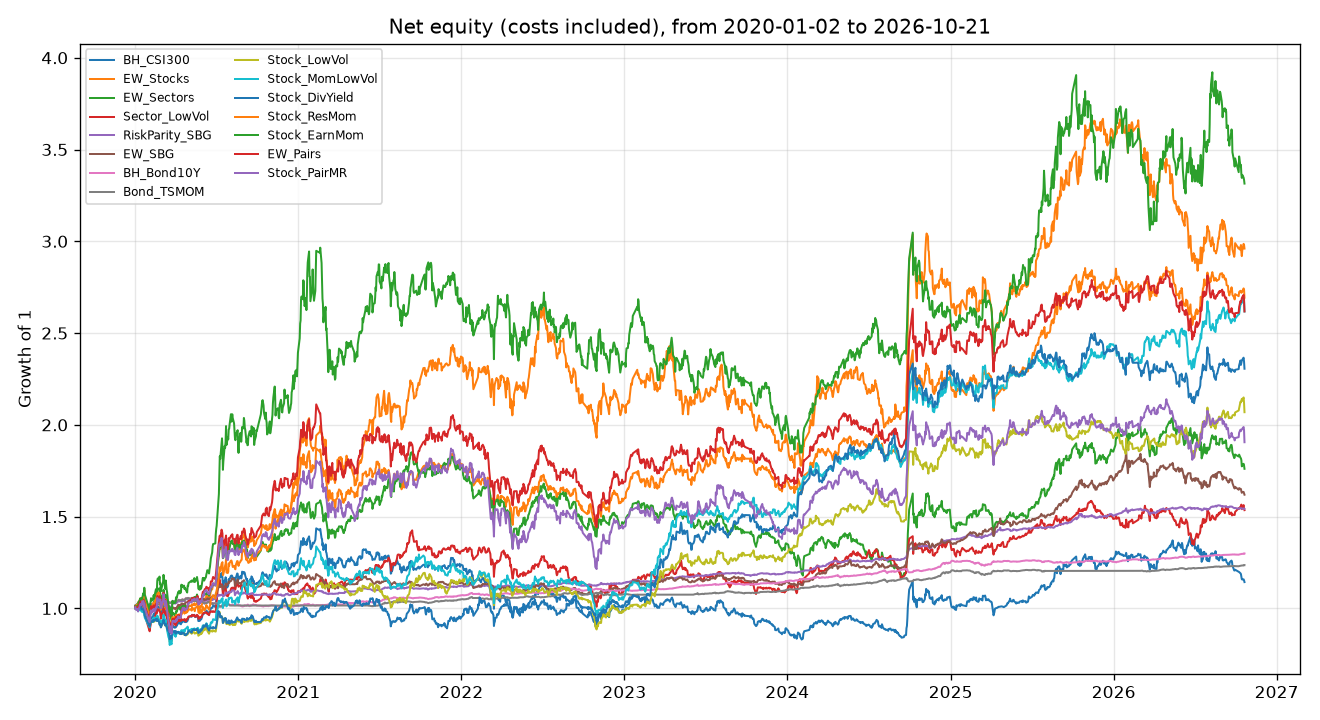

The file beside this chart, header and first rows:
date, BH_CSI300, EW_Stocks, EW_Sectors, Sector_LowVol, RiskParity_SBG, EW_SBG, BH_Bond10Y, Bond_TSMOM, Stock_LowVol, Stock_MomLowVol, Stock_DivYield, Stock_ResMom, Stock_EarnMom, EW_Pairs, Stock_PairMR
2020-01-02, 1.013, 1.014, 1.015, 1.01, 1, 1.003, 0.9989, 0.9981, 1.011, 1.003, 1.016, 1.013, 1.012, 1.01, 1.007
2020-01-03, 1.01, 1.011, 1.016, 1.008, 1.002, 1.007, 0.999, 0.9982, 1.015, 0.9982, 1.018, 1.017, 1.011, 1.004, 0.9935
2020-01-06, 1.007, 1.01, 1.019, 1.007, 1.005, 1.013, 1, 0.9995, 1.02, 0.9914, 1.021, 1.021, 1.011, 0.999, 0.9921
2020-01-07, 1.014, 1.013, 1.028, 1.018, 1.004, 1.013, 0.9997, 0.9989, 1.02, 0.9966, 1.024, 1.023, 1.014, 1.005, 0.9985
2020-01-08, 1.004, 1.006, 1.015, 1.007, 1.006, 1.016, 0.9997, 0.9989, 1.011, 0.9842, 1.022, 1.007, 1, 0.9959, 0.9841
2020-01-09, 1.015, 1.021, 1.029, 1.017, 1.003, 1.008, 0.9999, 0.9991, 1.007, 0.9898, 1.021, 1.037, 1.035, 1.014, 0.9981
2020-01-10, 1.015, 1.019, 1.032, 1.014, 1.006, 1.01, 1.004, 1.003, 0.9999, 0.9907, 1.014, 1.033, 1.033, 1.016, 0.9999
2020-01-13, 1.026, 1.037, 1.048, 1.022, 1.007, 1.013, 1.003, 1.003, 1.005, 0.9981, 1.015, 1.055, 1.055, 1.038, 1.024
2020-01-14, 1.021, 1.034, 1.041, 1.02, 1.004, 1.007, 1.002, 1.002, 1.006, 0.9963, 1.016, 1.051, 1.048, 1.034, 1.024
2020-01-15, 1.014, 1.031, 1.041, 1.016, 1.004, 1.008, 1.003, 1.002, 0.9939, 0.9874, 1.003, 1.054, 1.054, 1.029, 1.019
2020-01-16, 1.012, 1.027, 1.042, 1.014, 1.004, 1.008, 1.003, 1.002, 0.9892, 0.9827, 0.9944, 1.048, 1.049, 1.026, 1.019
2020-01-17, 1.013, 1.035, 1.04, 1.008, 1.005, 1.008, 1.003, 1.003, 0.99, 0.9817, 0.9953, 1.044, 1.055, 1.034, 1.037
2020-01-20, 1.021, 1.044, 1.058, 1.011, 1.007, 1.011, 1.004, 1.004, 0.9927, 0.9857, 0.9962, 1.074, 1.084, 1.046, 1.04
2020-01-21, 1.002, 1.028, 1.048, 0.9921, 1.008, 1.009, 1.007, 1.006, 0.9808, 0.9724, 0.9835, 1.061, 1.074, 1.021, 1.015
2020-01-22, 1.006, 1.043, 1.056, 0.9902, 1.008, 1.007, 1.008, 1.007, 0.979, 0.9707, 0.983, 1.101, 1.113, 1.037, 1.026
2020-01-23, 0.9756, 1.011, 1.027, 0.963, 1.008, 1.001, 1.011, 1.01, 0.9596, 0.95, 0.9595, 1.068, 1.076, 1.006, 1.002
2020-02-03, 0.8933, 0.9428, 0.934, 0.8755, 1.011, 0.9851, 1.023, 1.022, 0.9046, 0.8966, 0.9023, 0.9599, 0.9904, 0.9374, 0.9249
2020-02-04, 0.9204, 0.9725, 0.9597, 0.8958, 1.013, 0.9922, 1.022, 1.021, 0.9197, 0.9109, 0.9196, 0.9711, 1.021, 0.9674, 0.949
2020-02-05, 0.9294, 0.9895, 0.9773, 0.9074, 1.013, 0.9933, 1.022, 1.021, 0.9204, 0.9219, 0.9243, 0.9907, 1.034, 0.994, 0.9718
2020-02-06, 0.9514, 1.008, 0.9986, 0.9214, 1.015, 0.9995, 1.022, 1.021, 0.9272, 0.9332, 0.9297, 1.008, 1.056, 1.013, 0.9895
2020-02-07, 0.9492, 1.004, 1.005, 0.9262, 1.017, 1.001, 1.024, 1.023, 0.9286, 0.9316, 0.9296, 1.013, 1.044, 0.9982, 0.9755
2020-02-10, 0.9524, 1.008, 1.012, 0.9329, 1.019, 1.004, 1.025, 1.025, 0.9255, 0.9263, 0.9274, 1.016, 1.044, 1.005, 0.9839
2020-02-11, 0.9626, 1.016, 1.015, 0.9349, 1.02, 1.007, 1.026, 1.025, 0.932, 0.9443, 0.9374, 1.028, 1.06, 1.012, 0.9929
2020-02-12, 0.9695, 1.022, 1.033, 0.9427, 1.021, 1.008, 1.026, 1.025, 0.9324, 0.9498, 0.9373, 1.032, 1.073, 1.017, 0.9977
2020-02-13, 0.9644, 1.009, 1.029, 0.9356, 1.02, 1.009, 1.025, 1.024, 0.9277, 0.9417, 0.9316, 1.02, 1.054, 1.002, 0.9823
2020-02-14, 0.9709, 1.013, 1.037, 0.9405, 1.021, 1.011, 1.025, 1.024, 0.9314, 0.9428, 0.9336, 1.032, 1.071, 1.003, 0.9833
2020-02-17, 0.9922, 1.038, 1.069, 0.9745, 1.022, 1.019, 1.023, 1.022, 0.9426, 0.9517, 0.9427, 1.061, 1.105, 1.024, 1.005
2020-02-18, 0.9861, 1.03, 1.075, 0.9813, 1.02, 1.018, 1.021, 1.02, 0.9351, 0.9415, 0.9343, 1.051, 1.092, 1.018, 1.001
2020-02-19, 0.9863, 1.029, 1.07, 0.9734, 1.021, 1.022, 1.021, 1.02, 0.934, 0.9458, 0.9313, 1.051, 1.092, 1.023, 1.013
2020-02-20, 1.009, 1.058, 1.095, 0.9859, 1.023, 1.03, 1.02, 1.019, 0.9435, 0.9615, 0.9428, 1.076, 1.151, 1.067, 1.057
2020-02-21, 1.012, 1.063, 1.105, 0.9964, 1.027, 1.039, 1.022, 1.021, 0.9387, 0.9563, 0.9375, 1.088, 1.163, 1.067, 1.049
2020-02-24, 1.004, 1.055, 1.108, 0.9927, 1.03, 1.045, 1.024, 1.023, 0.9268, 0.9391, 0.9262, 1.086, 1.157, 1.054, 1.04
2020-02-25, 1.002, 1.056, 1.11, 0.985, 1.027, 1.037, 1.024, 1.023, 0.9154, 0.9309, 0.912, 1.071, 1.174, 1.067, 1.049
2020-02-26, 0.9937, 1.035, 1.082, 0.9812, 1.028, 1.036, 1.025, 1.024, 0.9166, 0.9266, 0.9142, 1.043, 1.134, 1.053, 1.046
2020-02-27, 0.9939, 1.039, 1.081, 0.9794, 1.029, 1.037, 1.027, 1.026, 0.9161, 0.9349, 0.9151, 1.05, 1.134, 1.056, 1.048
2020-02-28, 0.9602, 0.9961, 1.031, 0.9435, 1.027, 1.022, 1.03, 1.029, 0.8977, 0.9056, 0.8968, 0.9925, 1.093, 1.005, 1
2020-03-02, 0.9951, 1.021, 1.061, 0.9651, 1.027, 1.027, 1.03, 1.029, 0.9161, 0.9219, 0.9143, 1.017, 1.124, 1.031, 1.026
2020-03-03, 0.9944, 1.032, 1.072, 0.975, 1.027, 1.026, 1.03, 1.029, 0.9208, 0.9366, 0.9198, 1.034, 1.138, 1.044, 1.038
2020-03-04, 1.001, 1.032, 1.076, 0.979, 1.032, 1.036, 1.032, 1.031, 0.9243, 0.939, 0.9207, 1.04, 1.144, 1.05, 1.042
2020-03-05, 1.025, 1.056, 1.101, 1, 1.036, 1.045, 1.034, 1.033, 0.9433, 0.9656, 0.9379, 1.064, 1.183, 1.085, 1.078
2020-03-06, 1.006, 1.04, 1.088, 0.9923, 1.04, 1.047, 1.038, 1.037, 0.9285, 0.9563, 0.9247, 1.045, 1.16, 1.061, 1.055
2020-03-09, 0.9741, 0.9966, 1.044, 0.9649, 1.046, 1.038, 1.051, 1.05, 0.9063, 0.9259, 0.9074, 1.004, 1.107, 1.014, 1.014
2020-03-10, 0.9956, 1.02, 1.074, 0.9782, 1.04, 1.038, 1.042, 1.042, 0.9182, 0.9384, 0.9169, 1.035, 1.152, 1.045, 1.041
2020-03-11, 0.9792, 1.012, 1.057, 0.9673, 1.04, 1.036, 1.043, 1.042, 0.9111, 0.9213, 0.9107, 1.047, 1.124, 1.029, 1.026
2020-03-12, 0.9639, 0.99, 1.038, 0.9508, 1.038, 1.027, 1.044, 1.044, 0.902, 0.9008, 0.9036, 1.024, 1.103, 1.008, 1.003
2020-03-13, 0.9495, 0.9731, 1.028, 0.9368, 1.026, 1.01, 1.036, 1.035, 0.8838, 0.8826, 0.889, 1.013, 1.089, 0.9898, 0.9851
2020-03-16, 0.9097, 0.9256, 0.9811, 0.9093, 1.019, 0.987, 1.036, 1.035, 0.8647, 0.8443, 0.8757, 0.9615, 1.018, 0.94, 0.9311
2020-03-17, 0.9016, 0.9152, 0.9779, 0.9053, 1.008, 0.9676, 1.032, 1.031, 0.863, 0.8383, 0.8731, 0.9484, 1.011, 0.9317, 0.9213
2020-03-18, 0.8865, 0.8978, 0.9607, 0.8929, 1.01, 0.9694, 1.033, 1.032, 0.8461, 0.8262, 0.8591, 0.9225, 0.9862, 0.9124, 0.8987
2020-03-19, 0.8779, 0.8825, 0.958, 0.8765, 1.007, 0.964, 1.03, 1.029, 0.817, 0.8007, 0.8321, 0.908, 0.9791, 0.895, 0.8714
2020-03-20, 0.8896, 0.9003, 0.9719, 0.893, 1.009, 0.9715, 1.03, 1.029, 0.835, 0.8255, 0.849, 0.9255, 1.004, 0.9188, 0.902
2020-03-23, 0.8608, 0.8661, 0.9326, 0.8708, 1.01, 0.9619, 1.035, 1.034, 0.821, 0.8048, 0.8364, 0.8912, 0.9651, 0.8788, 0.8619
2020-03-24, 0.8816, 0.8974, 0.9569, 0.8934, 1.021, 0.988, 1.037, 1.036, 0.8509, 0.8388, 0.8628, 0.9197, 0.9986, 0.9098, 0.8932
2020-03-25, 0.9048, 0.9269, 0.9792, 0.9155, 1.026, 1.002, 1.037, 1.036, 0.8638, 0.8688, 0.8729, 0.9513, 1.042, 0.942, 0.9306
2020-03-26, 0.8992, 0.9218, 0.974, 0.9213, 1.027, 0.9997, 1.039, 1.038, 0.8655, 0.8713, 0.8725, 0.9451, 1.03, 0.9391, 0.9297
2020-03-27, 0.9033, 0.9241, 0.9751, 0.9239, 1.029, 1.005, 1.039, 1.038, 0.8698, 0.8659, 0.8759, 0.9517, 1.035, 0.9433, 0.9329
2020-03-30, 0.895, 0.9209, 0.962, 0.9146, 1.027, 0.9994, 1.039, 1.038, 0.8738, 0.8533, 0.8772, 0.953, 1.029, 0.9375, 0.927
2020-03-31, 0.8958, 0.9285, 0.9657, 0.9156, 1.028, 1, 1.04, 1.039, 0.8677, 0.8576, 0.8711, 0.9522, 1.031, 0.946, 0.9291
2020-04-01, 0.8967, 0.9244, 0.9638, 0.9075, 1.027, 0.9957, 1.041, 1.041, 0.8603, 0.8457, 0.863, 0.9456, 1.033, 0.9403, 0.9268
2020-04-02, 0.9089, 0.942, 0.9849, 0.918, 1.029, 1.001, 1.041, 1.04, 0.873, 0.8585, 0.8759, 0.9642, 1.061, 0.9544, 0.9402
... 1,586 more rows
